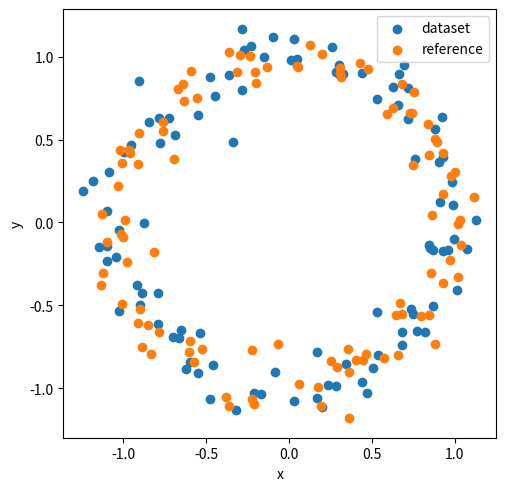

Write the Python code that produced this figure.
import numpy as np


def sumsq_inf_distance(dataset, reference):
    '''
    Sum of square distances from the dataset to a reference dataset
    in a minimal way:
    
    sum_i min_j || x[i] - y[j] ||_2
    
    i runs over rows of dataset;
    j runs over rows of reference.
    
    Datasets do not need to have the same number of data points.
    
    Works through scipy.spatial.distance_matrix and np.min.
    
    Inputs:
        dataset:   2D array; shape (m,d)
        reference: 2D array; shape (n,d)
    Outputs:
        s: float; the metric above.
    '''
    from scipy import spatial
    
    D = spatial.distance_matrix(dataset, reference)
    min_distances = np.min(D, axis=1)
    s = sum(min_distances)
    
    return s

if __name__=="__main__":
    '''
    Demo and proof of concept.
    '''
    n = 100

    # dataset 1
    t = np.linspace(0, 2*np.pi, n)
    X1 = np.vstack([np.cos(t), np.sin(t)]) + np.random.normal(0,0.1, (2,n))

    # a second dataset
    t_shuff = t[np.random.permutation(n)]
    X2 = np.vstack([np.cos(t), np.sin(t)]) + np.random.normal(0,0.1, (2,n))
    
    ### try to use a subset for demo  purposes.
    #X2 = X2[:, np.random.permutation(n)[:n//2]]

    # Arrange data points as rows 
    X1 = X1.T
    X2 = X2.T

    val = sumsq_inf_distance(X1, X2)
    
    # average per-datapoint distance.
    print('total distance: ', val)
    print('average distance per datapoint:', val/n)
    print('naive average distance: ', sum(np.linalg.norm(X1-X2, 2, axis=1))/n )
    
    ###
    from matplotlib import pyplot as plt
    
    fig,ax = plt.subplots(constrained_layout=True)
    ax.scatter(X1[:,0], X1[:,1], label='dataset')
    ax.scatter(X2[:,0], X2[:,1], label='reference')
    ax.set(xlabel='x', ylabel='y', aspect='equal')
    ax.legend()
    
    fig.show()
    
